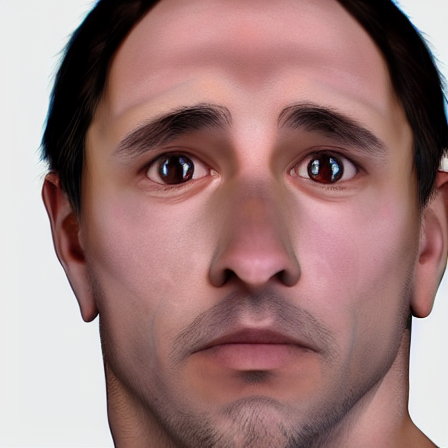
Generation parameters embedded in this image by AUTOMATIC1111 Stable Diffusion web UI or a fork of it (Forge, ...) (PNG 'parameters' text chunk):
person looking surprised facing camera photorealistic
Steps: 20, Sampler: DPM++ 2M, Schedule type: Karras, CFG scale: 7, Seed: 2972941455, Size: 450x450, Model hash: cc6cb27103, Model: defaultmodels, Version: v1.10.1